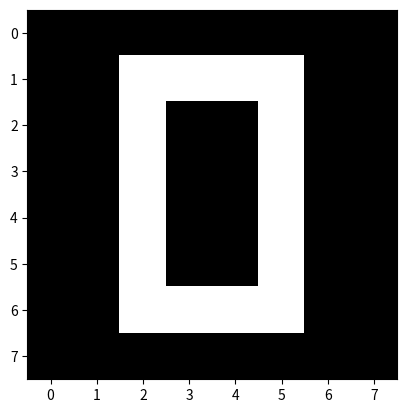

Write the Python code that produced this figure.
# -*- coding: utf-8 -*-
"""
Created on Mon Jan 15 14:52:52 2024

@author: MS Surface Laptop
"""
import matplotlib.pyplot as plt
data=[[0,0,0,0,0,0,0,0],
      [0,0,1,1,1,1,0,0],
      [0,0,1,0,0,1,0,0],
      [0,0,1,0,0,1,0,0],
      [0,0,1,0,0,1,0,0],
      [0,0,1,0,0,1,0,0],
      [0,0,1,1,1,1,0,0],
      [0,0,0,0,0,0,0,0],
      ]

plt.imshow(data,cmap="gray")
plt.show()